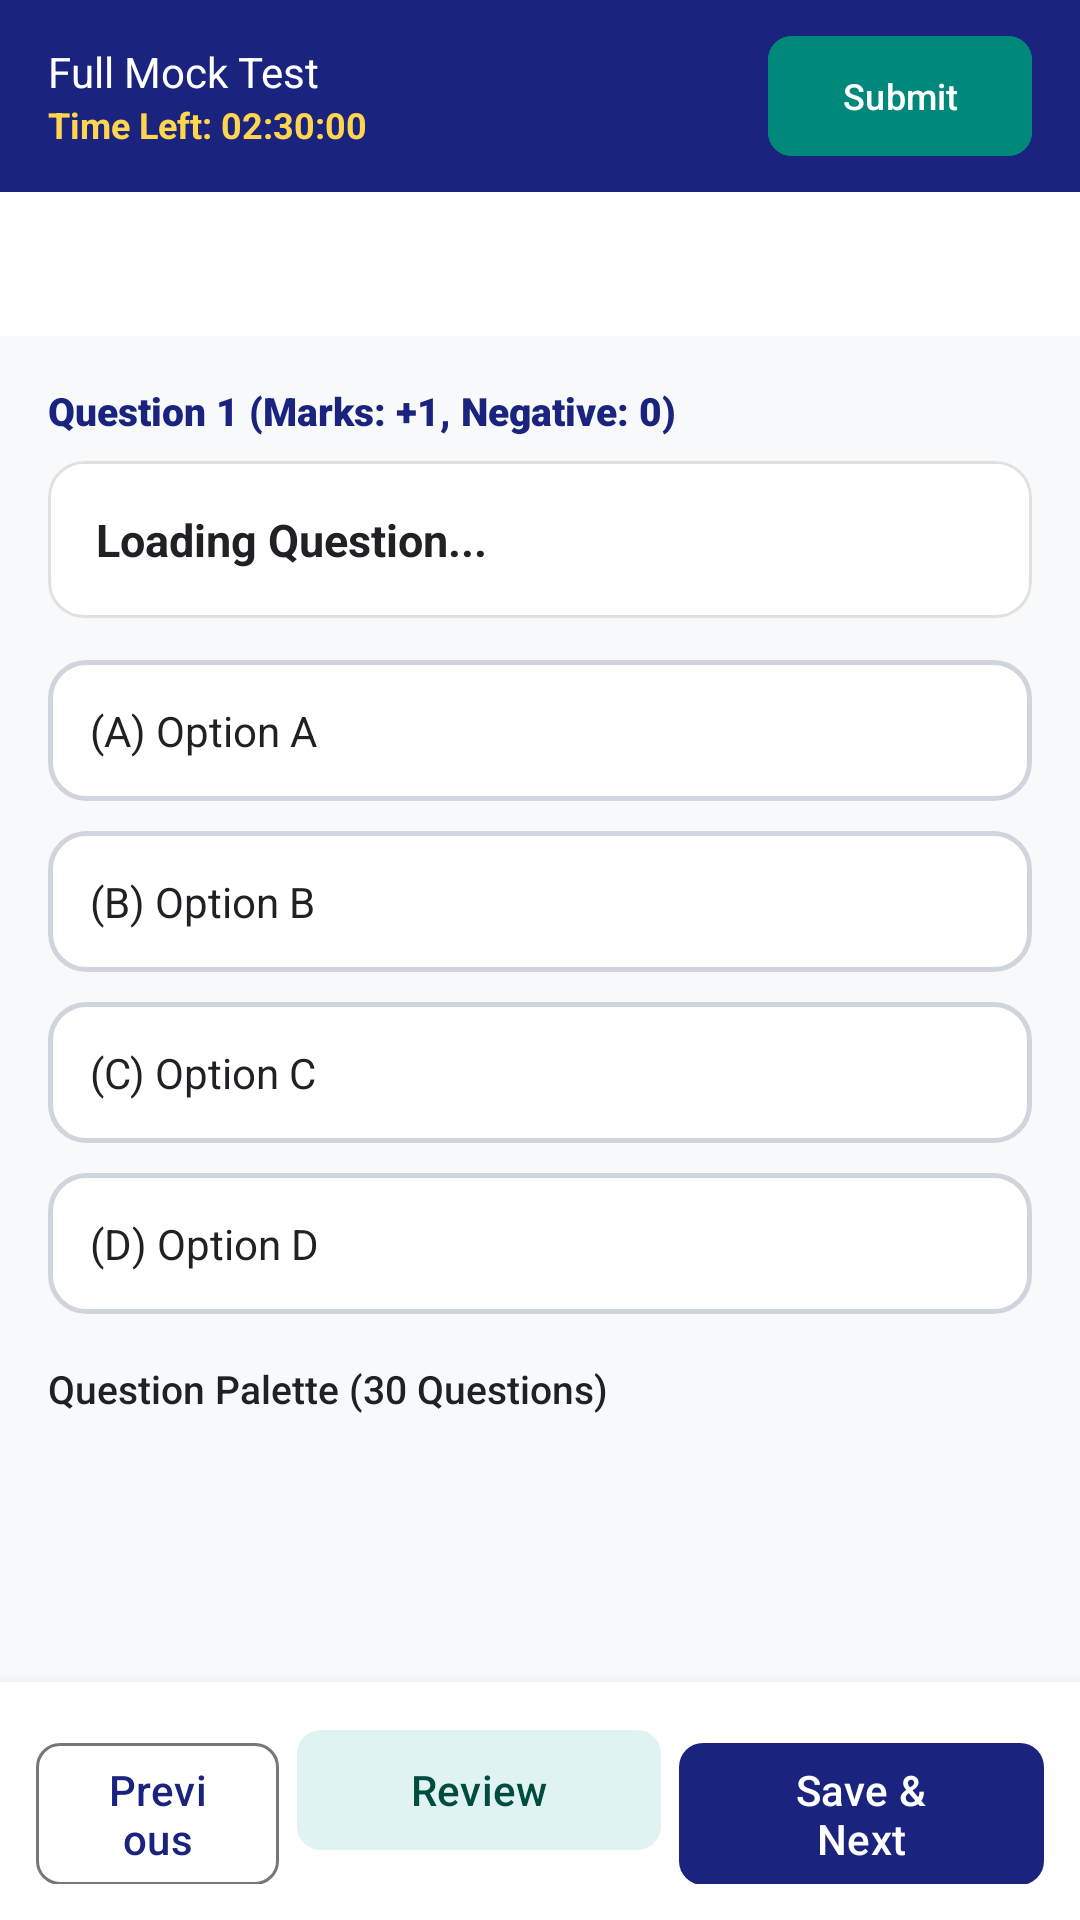

Layout XML and referenced resources for this Android screen:
<!-- AndroidManifest.xml: application theme Theme.TetPrep -->
<!-- res/layout/activity_mock_test.xml -->
<?xml version="1.0" encoding="utf-8"?>
<androidx.constraintlayout.widget.ConstraintLayout xmlns:android="http://schemas.android.com/apk/res/android"
    xmlns:app="http://schemas.android.com/apk/res-auto"
    android:layout_width="match_parent"
    android:layout_height="match_parent"
    android:background="@color/background">

    
    <com.google.android.material.appbar.MaterialToolbar
        android:id="@+id/toolbarMock"
        android:layout_width="0dp"
        android:layout_height="?attr/actionBarSize"
        android:background="@color/primary"
        android:elevation="4dp"
        app:layout_constraintEnd_toEndOf="parent"
        app:layout_constraintStart_toStartOf="parent"
        app:layout_constraintTop_toTopOf="parent"
        app:navigationIcon="@drawable/ic_arrow_back"
        app:navigationIconTint="@color/on_primary">

        <LinearLayout
            android:layout_width="match_parent"
            android:layout_height="match_parent"
            android:gravity="center_vertical"
            android:orientation="horizontal"
            android:paddingEnd="16dp">

            <LinearLayout
                android:layout_width="0dp"
                android:layout_height="wrap_content"
                android:layout_weight="1"
                android:orientation="vertical">

                <TextView
                    android:id="@+id/tvMockTitle"
                    android:layout_width="wrap_content"
                    android:layout_height="wrap_content"
                    android:fontFamily="sans-serif-bold"
                    android:text="Full Mock Test"
                    android:textColor="@color/on_primary"
                    android:textSize="14sp" />

                <TextView
                    android:id="@+id/tvMockCountdown"
                    android:layout_width="wrap_content"
                    android:layout_height="wrap_content"
                    android:text="Time Left: 02:30:00"
                    android:textColor="#FFD54F"
                    android:textSize="12sp"
                    android:textStyle="bold" />
            </LinearLayout>

            <com.google.android.material.button.MaterialButton
                android:id="@+id/btnSubmitExam"
                android:layout_width="wrap_content"
                android:layout_height="wrap_content"
                android:backgroundTint="@color/secondary"
                android:text="Submit"
                android:textColor="@color/on_secondary"
                android:textSize="12sp"
                app:cornerRadius="8dp" />

        </LinearLayout>
    </com.google.android.material.appbar.MaterialToolbar>

    
    <com.google.android.material.tabs.TabLayout
        android:id="@+id/tabLayoutSections"
        android:layout_width="0dp"
        android:layout_height="wrap_content"
        android:background="@color/surface"
        app:layout_constraintEnd_toEndOf="parent"
        app:layout_constraintStart_toStartOf="parent"
        app:layout_constraintTop_toBottomOf="@+id/toolbarMock"
        app:tabIndicatorColor="@color/primary"
        app:tabMode="scrollable"
        app:tabSelectedTextColor="@color/primary"
        app:tabTextColor="@color/on_surface_variant" />

    <androidx.core.widget.NestedScrollView
        android:id="@+id/scrollQuestionArea"
        android:layout_width="0dp"
        android:layout_height="0dp"
        android:fillViewport="true"
        app:layout_constraintBottom_toTopOf="@+id/bottomActionPanel"
        app:layout_constraintEnd_toEndOf="parent"
        app:layout_constraintStart_toStartOf="parent"
        app:layout_constraintTop_toBottomOf="@+id/tabLayoutSections">

        <LinearLayout
            android:layout_width="match_parent"
            android:layout_height="wrap_content"
            android:orientation="vertical"
            android:padding="16dp">

            
            <TextView
                android:id="@+id/tvMockQuestionNumber"
                android:layout_width="wrap_content"
                android:layout_height="wrap_content"
                android:fontFamily="sans-serif-black"
                android:text="Question 1 (Marks: +1, Negative: 0)"
                android:textColor="@color/primary"
                android:textSize="13sp" />

            <com.google.android.material.card.MaterialCardView
                android:layout_width="match_parent"
                android:layout_height="wrap_content"
                android:layout_marginTop="8dp"
                android:layout_marginBottom="14dp"
                app:cardBackgroundColor="@color/surface"
                app:cardCornerRadius="12dp"
                app:cardElevation="1dp"
                app:strokeColor="@color/card_stroke"
                app:strokeWidth="1dp">

                <TextView
                    android:id="@+id/tvMockQuestionText"
                    android:layout_width="match_parent"
                    android:layout_height="wrap_content"
                    android:lineSpacingExtra="3dp"
                    android:padding="16dp"
                    android:text="Loading Question..."
                    android:textColor="@color/on_surface"
                    android:textSize="15sp"
                    android:textStyle="bold" />
            </com.google.android.material.card.MaterialCardView>

            
            <LinearLayout
                android:id="@+id/layoutMockOptA"
                android:layout_width="match_parent"
                android:layout_height="wrap_content"
                android:layout_marginBottom="10dp"
                android:background="@drawable/bg_option_default"
                android:clickable="true"
                android:focusable="true"
                android:padding="14dp">

                <TextView
                    android:id="@+id/tvMockOptA"
                    android:layout_width="match_parent"
                    android:layout_height="wrap_content"
                    android:text="(A) Option A"
                    android:textColor="@color/on_surface"
                    android:textSize="14sp" />
            </LinearLayout>

            <LinearLayout
                android:id="@+id/layoutMockOptB"
                android:layout_width="match_parent"
                android:layout_height="wrap_content"
                android:layout_marginBottom="10dp"
                android:background="@drawable/bg_option_default"
                android:clickable="true"
                android:focusable="true"
                android:padding="14dp">

                <TextView
                    android:id="@+id/tvMockOptB"
                    android:layout_width="match_parent"
                    android:layout_height="wrap_content"
                    android:text="(B) Option B"
                    android:textColor="@color/on_surface"
                    android:textSize="14sp" />
            </LinearLayout>

            <LinearLayout
                android:id="@+id/layoutMockOptC"
                android:layout_width="match_parent"
                android:layout_height="wrap_content"
                android:layout_marginBottom="10dp"
                android:background="@drawable/bg_option_default"
                android:clickable="true"
                android:focusable="true"
                android:padding="14dp">

                <TextView
                    android:id="@+id/tvMockOptC"
                    android:layout_width="match_parent"
                    android:layout_height="wrap_content"
                    android:text="(C) Option C"
                    android:textColor="@color/on_surface"
                    android:textSize="14sp" />
            </LinearLayout>

            <LinearLayout
                android:id="@+id/layoutMockOptD"
                android:layout_width="match_parent"
                android:layout_height="wrap_content"
                android:layout_marginBottom="16dp"
                android:background="@drawable/bg_option_default"
                android:clickable="true"
                android:focusable="true"
                android:padding="14dp">

                <TextView
                    android:id="@+id/tvMockOptD"
                    android:layout_width="match_parent"
                    android:layout_height="wrap_content"
                    android:text="(D) Option D"
                    android:textColor="@color/on_surface"
                    android:textSize="14sp" />
            </LinearLayout>

            
            <TextView
                android:layout_width="wrap_content"
                android:layout_height="wrap_content"
                android:fontFamily="sans-serif-medium"
                android:text="Question Palette (30 Questions)"
                android:textColor="@color/on_surface"
                android:textSize="13sp" />

            <androidx.recyclerview.widget.RecyclerView
                android:id="@+id/rvQuestionPalette"
                android:layout_width="match_parent"
                android:layout_height="wrap_content"
                android:layout_marginTop="8dp"
                android:nestedScrollingEnabled="false" />

        </LinearLayout>
    </androidx.core.widget.NestedScrollView>

    
    <LinearLayout
        android:id="@+id/bottomActionPanel"
        android:layout_width="0dp"
        android:layout_height="wrap_content"
        android:background="@color/surface"
        android:elevation="8dp"
        android:orientation="horizontal"
        android:padding="12dp"
        app:layout_constraintBottom_toBottomOf="parent"
        app:layout_constraintEnd_toEndOf="parent"
        app:layout_constraintStart_toStartOf="parent">

        <com.google.android.material.button.MaterialButton
            android:id="@+id/btnMockPrev"
            style="@style/Widget.Material3.Button.OutlinedButton"
            android:layout_width="0dp"
            android:layout_height="wrap_content"
            android:layout_marginEnd="6dp"
            android:layout_weight="1"
            android:text="@string/action_prev"
            app:cornerRadius="8dp" />

        <com.google.android.material.button.MaterialButton
            android:id="@+id/btnMockReview"
            style="@style/Widget.Material3.Button.TonalButton"
            android:layout_width="0dp"
            android:layout_height="wrap_content"
            android:layout_marginEnd="6dp"
            android:layout_weight="1.5"
            android:text="Review"
            app:cornerRadius="8dp" />

        <com.google.android.material.button.MaterialButton
            android:id="@+id/btnMockSaveNext"
            android:layout_width="0dp"
            android:layout_height="wrap_content"
            android:layout_weight="1.5"
            android:text="Save &amp; Next"
            app:cornerRadius="8dp" />

    </LinearLayout>

</androidx.constraintlayout.widget.ConstraintLayout>
<!-- resources referenced by this layout -->
<resources>
  <color name="background">#F8F9FA</color>
  <color name="card_stroke">#E0E0E0</color>
  <color name="on_primary">#FFFFFF</color>
  <color name="on_secondary">#FFFFFF</color>
  <color name="on_surface">#202124</color>
  <color name="on_surface_variant">#5F6368</color>
  <color name="primary">#1A237E</color>
  <color name="secondary">#00897B</color>
  <color name="surface">#FFFFFF</color>
  <!-- drawable bg_option_default (drawable) -->
  <?xml version="1.0" encoding="utf-8"?>
  <shape xmlns:android="http://schemas.android.com/apk/res/android"
      android:shape="rectangle">
      <corners android:radius="12dp" />
      <solid android:color="@color/option_default_bg" />
      <stroke
          android:width="1.5dp"
          android:color="@color/option_default_stroke" />
  </shape>
  <string name="action_prev">Previous</string>
  <style name="Theme.TetPrep" parent="Theme.Material3.DayNight.NoActionBar">
          <item name="colorPrimary">@color/primary</item>
          <item name="colorPrimaryContainer">@color/primary_container</item>
          <item name="colorOnPrimary">@color/on_primary</item>
          <item name="colorOnPrimaryContainer">@color/on_primary_container</item>
  
          <item name="colorSecondary">@color/secondary</item>
          <item name="colorSecondaryContainer">@color/secondary_container</item>
          <item name="colorOnSecondary">@color/on_secondary</item>
          <item name="colorOnSecondaryContainer">@color/on_secondary_container</item>
  
          <item name="android:statusBarColor">@color/surface</item>
          <item name="android:windowLightStatusBar">true</item>
          <item name="android:navigationBarColor">@color/surface</item>
      </style>
  <color name="option_default_bg">#FFFFFF</color>
  <color name="option_default_stroke">#D0D5DD</color>
  <color name="primary_container">#E8EAF6</color>
  <color name="on_primary_container">#1A237E</color>
  <color name="secondary_container">#E0F2F1</color>
  <color name="on_secondary_container">#004D40</color>
</resources>
